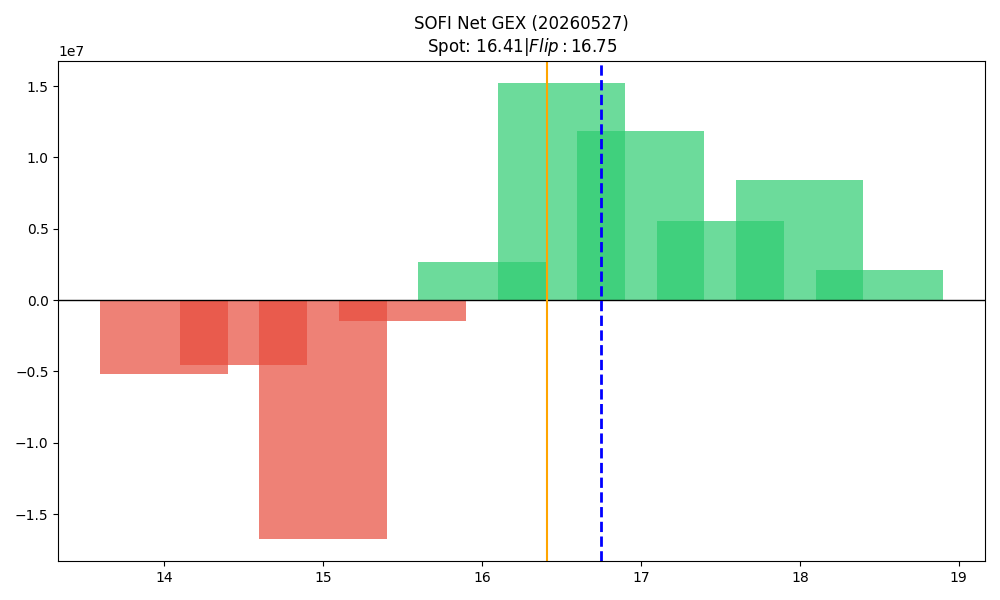

The table this chart was drawn from, first rows:
strike, call_gex, put_gex, call_dex, put_dex, net_greek_delta, net_gex
14.0, 175000, 5340239, 2078992, -6875353, -0.08274, -5165239
14.5, 509102, 5091496, 3853019, -4360121, -0.01117, -4582394
15.0, 6612517, 23326083, 29090640, -29560991, -0.00282, -16713566
15.5, 10222051, 11671769, 22114438, -11090273, 0.1619, -1449718
16.0, 21067372, 18380532, 36593664, -29230904, 0.05608, 2686840
16.5, 20607723, 5415135, 25830635, -12063648, 0.1523, 15192588
17.0, 20337725, 8475474, 30885884, -31693486, -0.00536, 11862251
17.5, 6386316, 854635, 7100347, -4255394, 0.06226, 5531681
18.0, 9783282, 1389602, 13996008, -9439219, 0.05015, 8393681
18.5, 2230075, 122170, 2374246, -1920499, 0.01684, 2107905
